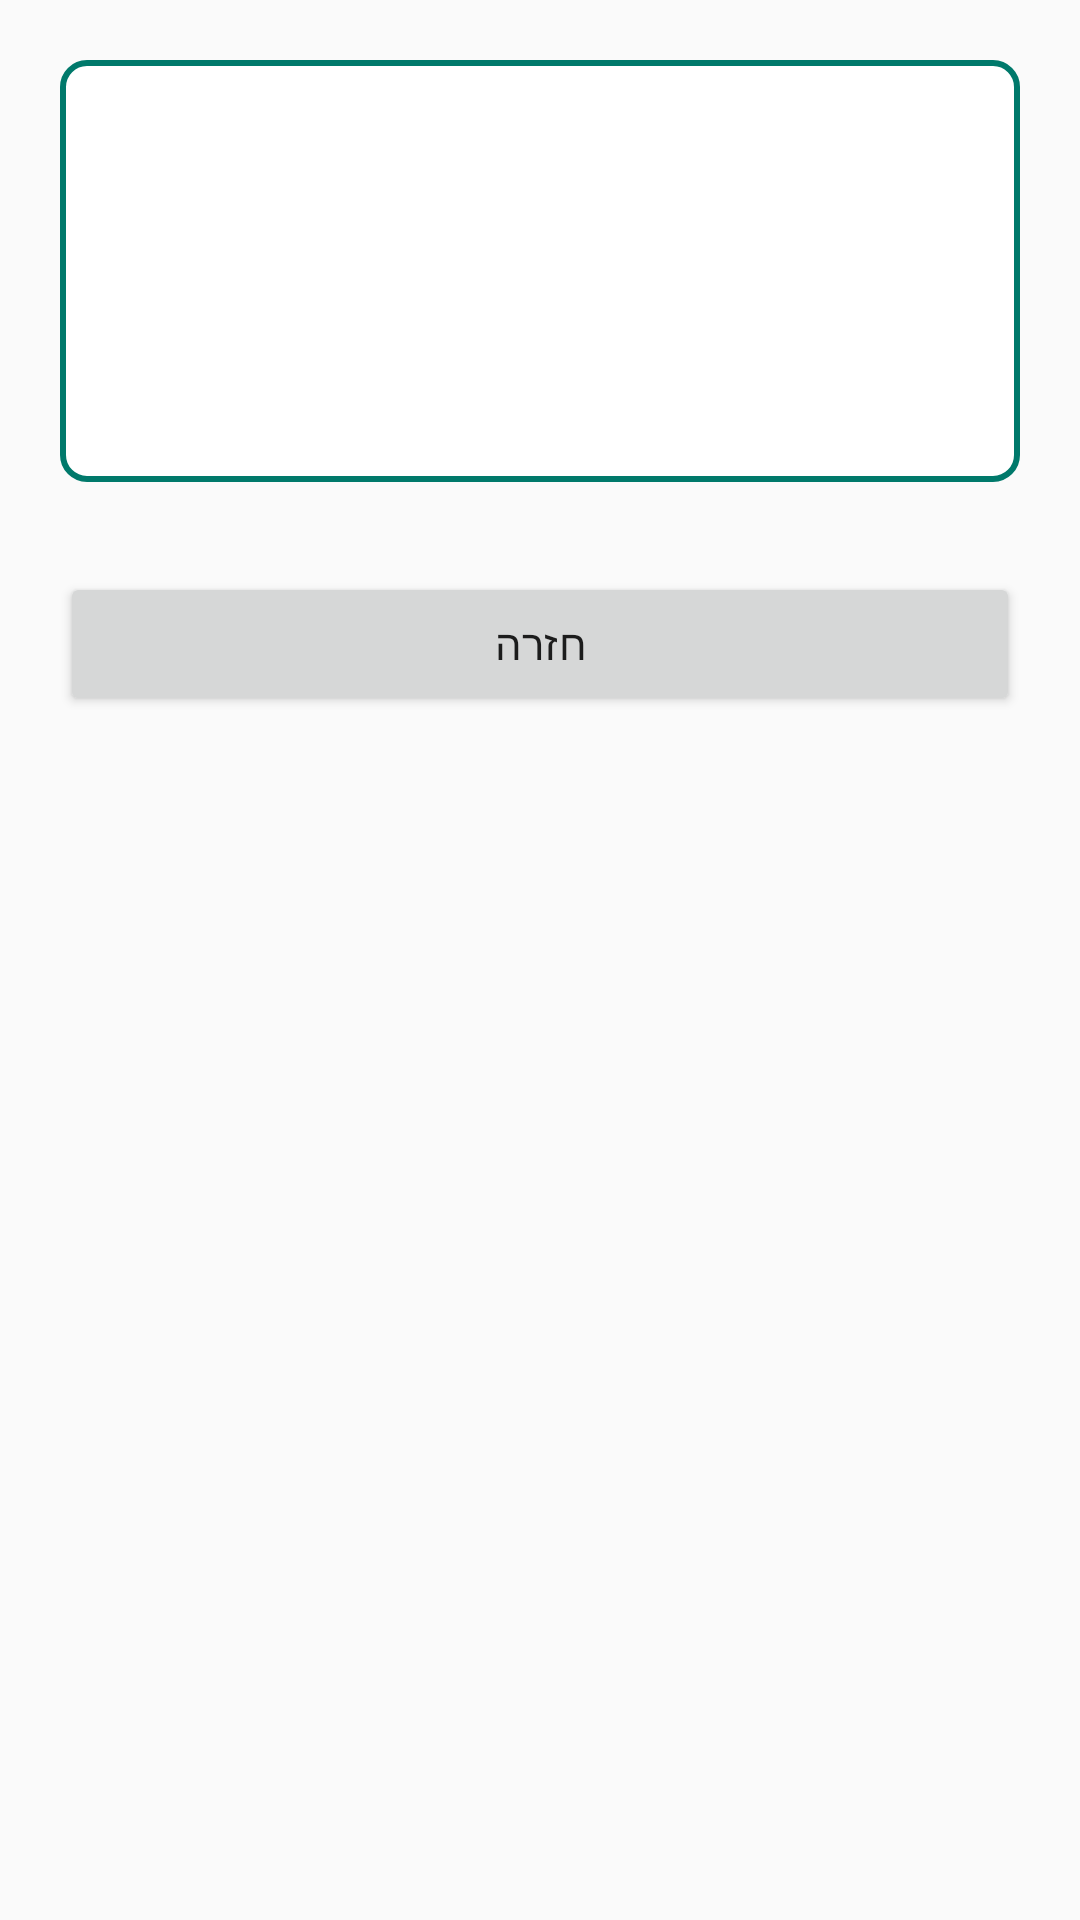

Layout XML and referenced resources for this Android screen:
<!-- AndroidManifest.xml: application theme Theme.BizCard -->
<!-- res/layout/activity_card.xml -->
<?xml version="1.0" encoding="utf-8"?>
<LinearLayout xmlns:android="http://schemas.android.com/apk/res/android"
    android:layout_width="match_parent"
    android:layout_height="match_parent"
    android:orientation="vertical"
    android:padding="20dp"
    android:background="@color/bg">

    
    <LinearLayout
        android:layout_width="match_parent"
        android:layout_height="wrap_content"
        android:orientation="vertical"
        android:padding="18dp"
        android:background="@drawable/card_bg"
        android:layout_marginBottom="20dp">

        <TextView
            android:id="@+id/tvName"
            android:layout_width="match_parent"
            android:layout_height="wrap_content"
            android:textSize="24sp"
            android:textStyle="bold"
            android:textColor="@color/main_dark" />

        <TextView
            android:id="@+id/tvJob"
            android:layout_width="match_parent"
            android:layout_height="wrap_content"
            android:textSize="16sp"
            android:layout_marginBottom="10dp" />

        <TextView
            android:id="@+id/tvPhone"
            android:layout_width="match_parent"
            android:layout_height="wrap_content"
            android:textSize="15sp" />

        <TextView
            android:id="@+id/tvSite"
            android:layout_width="match_parent"
            android:layout_height="wrap_content"
            android:textSize="15sp" />
    </LinearLayout>



    <Button
        android:id="@+id/btnBack"
        android:layout_width="match_parent"
        android:layout_height="wrap_content"
        android:layout_marginTop="10dp"
        android:text="@string/btn_back" />

</LinearLayout>
<!-- resources referenced by this layout -->
<resources>
  <color name="bg">#FAFAFA</color>
  <color name="main_dark">#004D40</color>
  <!-- drawable card_bg (drawable) -->
  <?xml version="1.0" encoding="utf-8"?>
  <shape xmlns:android="http://schemas.android.com/apk/res/android">
      <solid android:color="#FFFFFF" />
      <stroke android:width="2dp" android:color="@color/main" />
      <corners android:radius="8dp" />
  </shape>
  <string name="btn_back">חזרה</string>
  <style name="Theme.BizCard" parent="Theme.AppCompat.Light.DarkActionBar">
          <item name="colorPrimary">@color/main</item>
          <item name="colorPrimaryDark">@color/main_dark</item>
          <item name="colorAccent">@color/accent</item>
      </style>
  <color name="main">#00796B</color>
  <color name="accent">#FF7043</color>
</resources>
